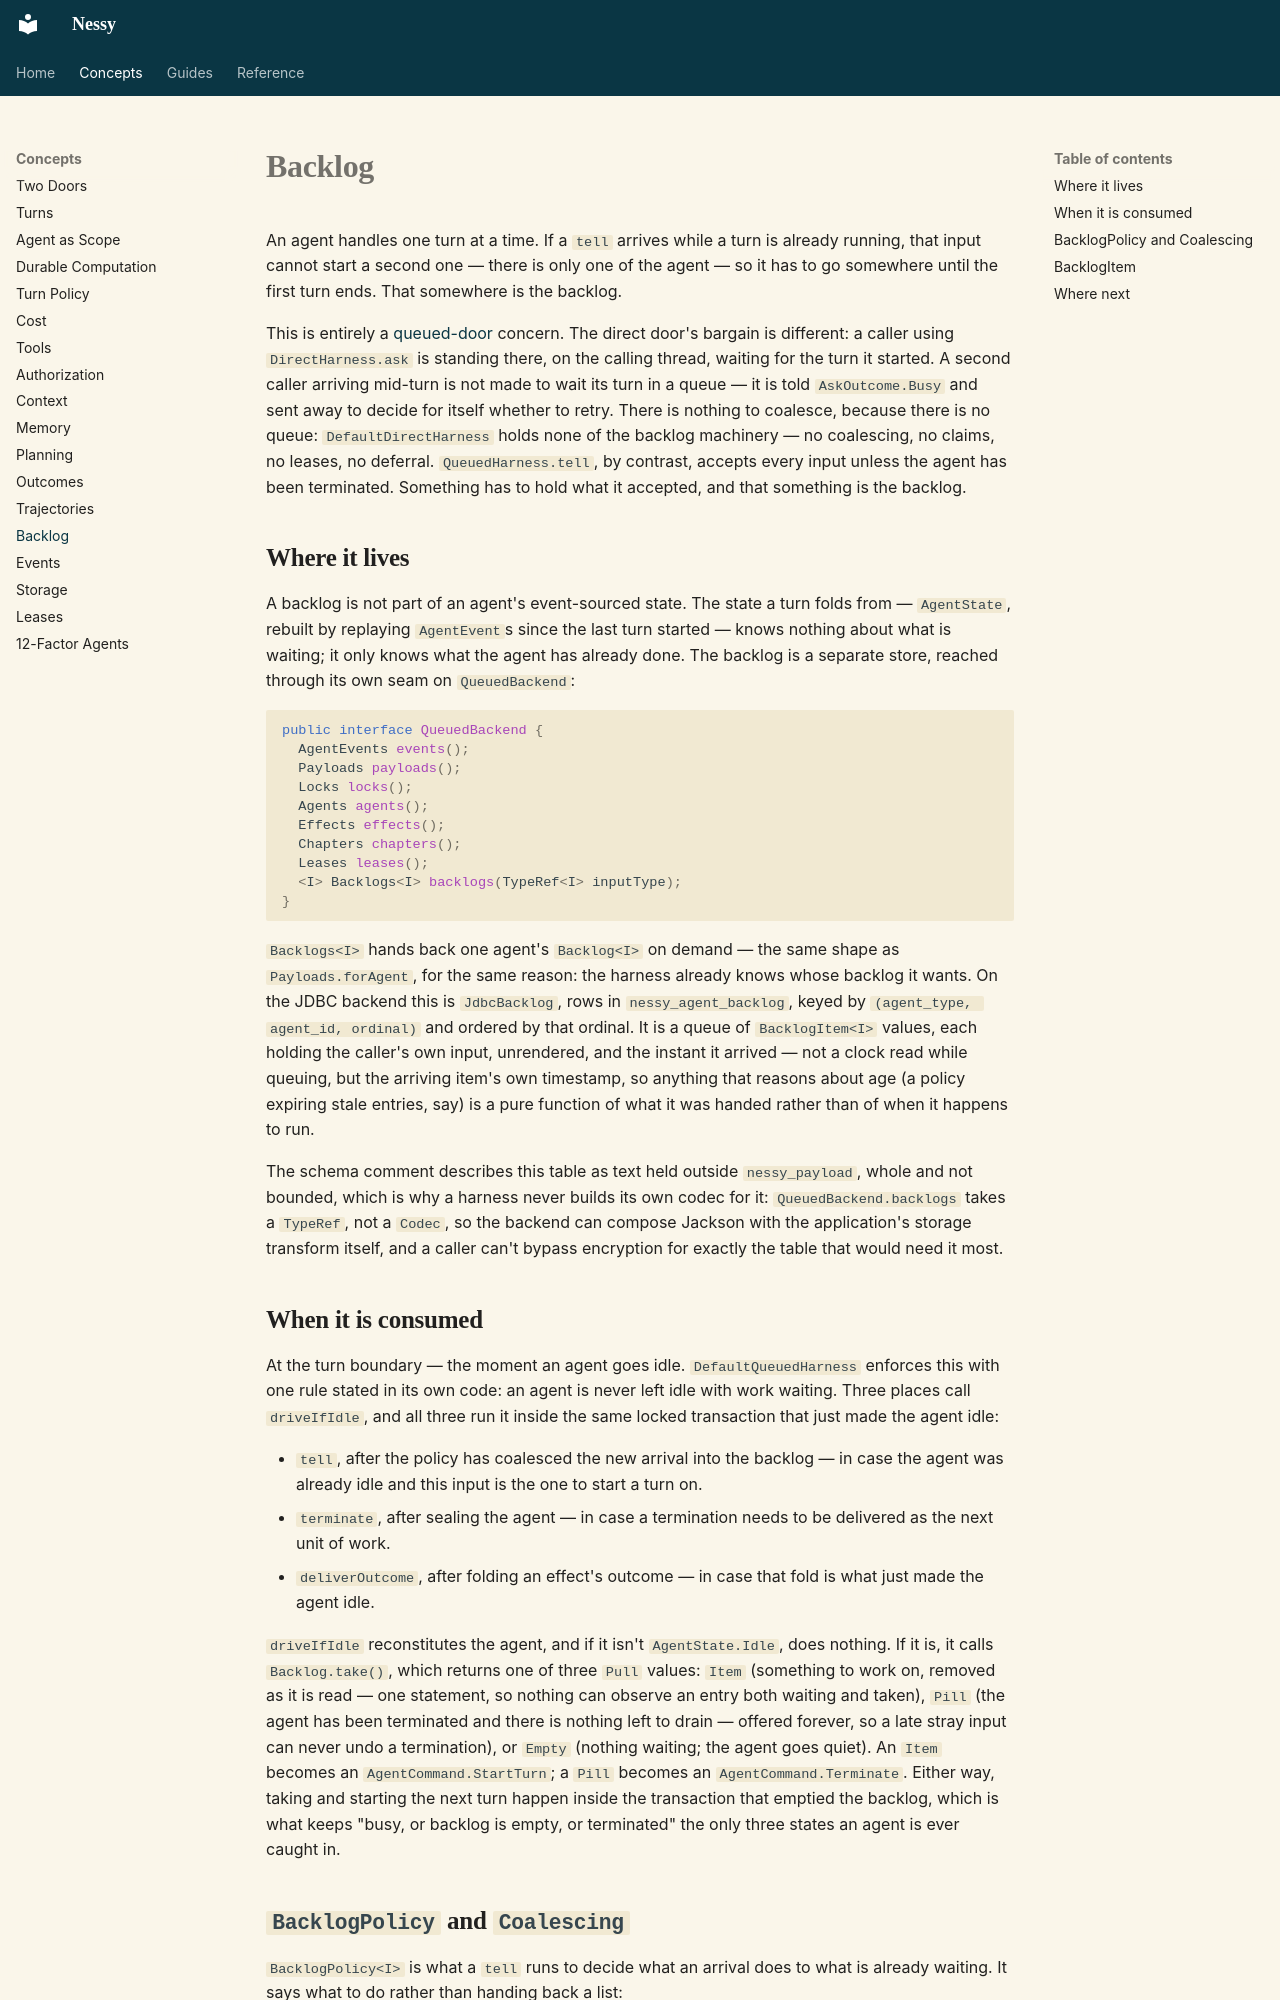

repository: jwcarman/nessy · page: concepts/backlog/index.html · generator: mkdocs

# Backlog

An agent handles one turn at a time. If a `tell` arrives while a turn is
already running, that input cannot start a second one — there is only one
of the agent — so it has to go somewhere until the first turn ends. That
somewhere is the backlog.

This is entirely a [queued-door](../guides/harness.md) concern. The direct
door's bargain is different: a caller using `DirectHarness.ask` is standing
there, on the calling thread, waiting for the turn it started. A second
caller arriving mid-turn is not made to wait its turn in a queue — it is
told `AskOutcome.Busy` and sent away to decide for itself whether to retry.
There is nothing to coalesce, because there is no queue: `DefaultDirectHarness`
holds none of the backlog machinery — no coalescing, no claims, no leases,
no deferral. `QueuedHarness.tell`, by contrast, accepts every input unless the agent has
been terminated. Something has to hold what it accepted, and that something is the backlog.

## Where it lives

A backlog is not part of an agent's event-sourced state. The state a turn
folds from — `AgentState`, rebuilt by replaying `AgentEvent`s since the last
turn started — knows nothing about what is waiting; it only knows what the
agent has already done. The backlog is a separate store, reached through
its own seam on `QueuedBackend`:

```java
public interface QueuedBackend {
  AgentEvents events();
  Payloads payloads();
  Locks locks();
  Agents agents();
  Effects effects();
  Chapters chapters();
  Leases leases();
  <I> Backlogs<I> backlogs(TypeRef<I> inputType);
}
```

`Backlogs<I>` hands back one agent's `Backlog<I>` on demand — the same
shape as `Payloads.forAgent`, for the same reason: the harness already
knows whose backlog it wants. On the JDBC backend this is `JdbcBacklog`,
rows in `nessy_agent_backlog`, keyed by `(agent_type, agent_id, ordinal)`
and ordered by that ordinal. It is a queue of `BacklogItem<I>` values, each
holding the caller's own input, unrendered, and the instant it arrived —
not a clock read while queuing, but the arriving item's own timestamp, so
anything that reasons about age (a policy expiring stale entries, say) is a
pure function of what it was handed rather than of when it happens to run.

The schema comment describes this table as text held outside
`nessy_payload`, whole and not bounded, which is why a harness never
builds its own codec for it: `QueuedBackend.backlogs` takes a `TypeRef`,
not a `Codec`, so the backend can compose Jackson with the application's
storage transform itself, and a caller can't bypass encryption for exactly
the table that would need it most.

## When it is consumed

At the turn boundary — the moment an agent goes idle. `DefaultQueuedHarness`
enforces this with one rule stated in its own code: an agent is never left
idle with work waiting. Three places call `driveIfIdle`, and all three run
it inside the same locked transaction that just made the agent idle:

- `tell`, after the policy has coalesced the new arrival into the backlog —
  in case the agent was already idle and this input is the one to start a
  turn on.
- `terminate`, after sealing the agent — in case a termination needs to be
  delivered as the next unit of work.
- `deliverOutcome`, after folding an effect's outcome — in case that fold
  is what just made the agent idle.

`driveIfIdle` reconstitutes the agent, and if it isn't `AgentState.Idle`,
does nothing. If it is, it calls `Backlog.take()`, which returns one of
three `Pull` values: `Item` (something to work on, removed as it is read —
one statement, so nothing can observe an entry both waiting and taken),
`Pill` (the agent has been terminated and there is nothing left to drain — offered
forever, so a late stray input can never undo a termination), or `Empty`
(nothing waiting; the agent goes quiet). An `Item` becomes an
`AgentCommand.StartTurn`; a `Pill` becomes an `AgentCommand.Terminate`.
Either way, taking and starting the next turn happen inside the transaction
that emptied the backlog, which is what keeps "busy, or backlog is empty,
or terminated" the only three states an agent is ever caught in.
